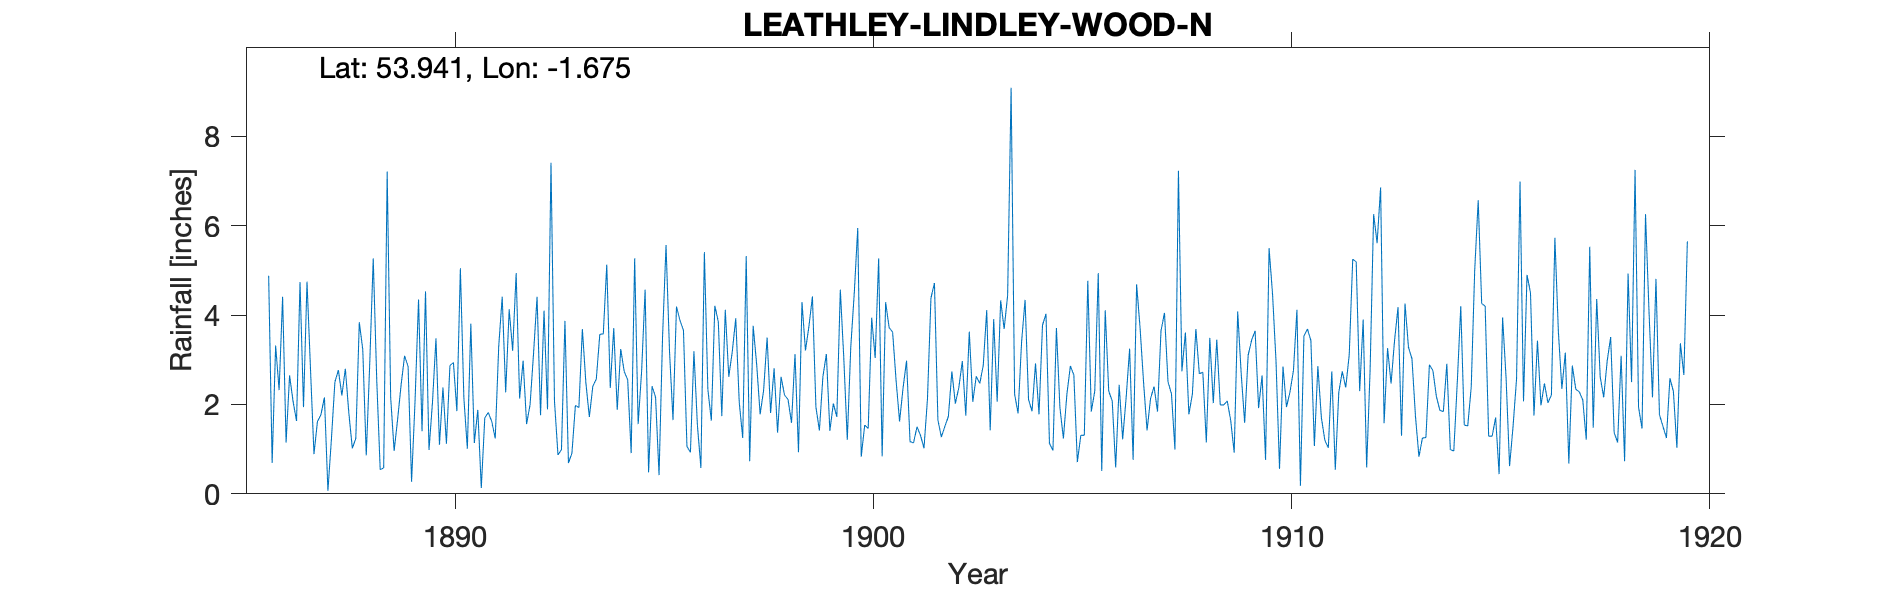

Data behind this chart, as committed beside it:
LEATHLEY LINDLEY WOOD NORTH, , , , , , , , , , , , , , , , , , , , , , , 
Grid ref, SE214495, Long, -1.675, Lat, 53.94, Elevation, 320, ft, , , , , , , , , , , , , , , 
Station no, RR1603, , , , , , , , , , , , , , , , , , , , , , 
, 1880, 1881, 1882, 1883, 1884, 1885, 1886, 1887, 1888, 1889, 1890, 1891, 1892, 1893, 1894, 1895, 1896, 1897, 1898, 1899, 1900, 1901, 1902
January, , , , , , , 4.88, 2.8, 1.02, 0.96, 3.48, 1.88, 2.13, 0.99, 3.58, 4.57, 1.06, 2.62, 1.81, 4.42, 4.49, 2.54, 1.65
February, , , , , , , 0.69, 0.89, 1.24, 1.67, 1.1, 0.13, 2.98, 3.87, 5.13, 0.48, 0.93, 3.18, 2.81, 1.94, 5.95, 1.62, 1.27
March, , , , , , , 3.32, 1.62, 3.84, 2.44, 2.38, 1.7, 1.56, 0.69, 2.37, 2.41, 3.19, 3.93, 1.37, 1.42, 0.83, 2.37, 1.51
April, , , , , , , 2.32, 1.77, 3.23, 3.09, 1.12, 1.82, 2, 0.91, 3.71, 2.16, 1.54, 2.05, 2.62, 2.62, 1.54, 2.98, 1.73
May, , , , , , , 4.41, 2.16, 0.86, 2.85, 2.87, 1.62, 3.15, 1.98, 1.88, 0.42, 0.58, 1.25, 2.21, 3.13, 1.46, 1.17, 2.74
June, , , , , , , 1.15, 0.07, 2.92, 0.27, 2.94, 1.24, 4.41, 1.93, 3.24, 3.51, 5.41, 5.32, 2.11, 1.41, 3.94, 1.14, 2.02
July, , , , , , , 2.65, 1.22, 5.27, 2.08, 1.85, 3.3, 1.76, 3.69, 2.74, 5.57, 2.34, 0.73, 1.59, 2.02, 3.04, 1.5, 2.38
August, , , , , , , 2.07, 2.5, 2.56, 4.35, 5.05, 4.41, 4.1, 2.49, 2.55, 3.19, 1.64, 3.76, 3.13, 1.72, 5.27, 1.31, 2.97
September, , , , , , , 1.63, 2.77, 0.54, 1.4, 2.15, 2.27, 1.89, 1.72, 0.91, 1.65, 4.21, 2.9, 0.93, 4.57, 0.84, 1.02, 1.75
October, , , , , , , 4.74, 2.2, 0.58, 4.53, 1.01, 4.13, 7.41, 2.41, 5.27, 4.19, 3.85, 1.78, 4.29, 3.03, 4.29, 2.12, 3.63
November, , , , , , , 1.94, 2.8, 7.21, 0.98, 3.81, 3.2, 2.07, 2.57, 1.56, 3.88, 1.74, 2.32, 3.21, 1.21, 3.72, 4.38, 2.06
December, , , , , , , 4.75, 1.81, 2.16, 2.05, 1.14, 4.94, 0.87, 3.57, 2.75, 3.66, 4.12, 3.5, 3.75, 3.29, 3.62, 4.72, 2.63
Total, , , , , , , 34.55, 22.61, 31.43, 26.67, 28.9, 30.64, 34.33, 26.82, 35.69, 35.69, 30.61, 33.34, 29.83, 30.78, 38.99, 26.87, 26.34
